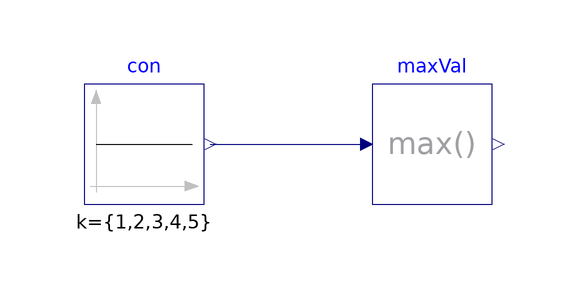

This picture is the connection diagram that the Modelica source below describes through its graphical annotations.

model MultiMax
  "Validation model for the MultiMax block"
  parameter Integer sizOfVec=5
    "Size of the input vector";
  BuildingsLite.Controls.OBC.CDL.Reals.MultiMax maxVal(
    nin=sizOfVec)
    "Block that outputs the maximum element of the input vector"
    annotation (Placement(transformation(extent={{-10,-10},{10,10}})));
  BuildingsLite.Controls.OBC.CDL.Reals.Sources.Constant con[sizOfVec](
    k={1,2,3,4,5})
    "Block that generates ramp signal"
    annotation (Placement(transformation(extent={{-58,-10},{-38,10}})));

equation
  connect(con.y,maxVal.u)
    annotation (Line(points={{-37,0},{-24.5,0},{-12,0}},color={0,0,127}));
  annotation (
    experiment(
      StopTime=1.0,
      Tolerance=1e-06),
    __Dymola_Commands(
      file="modelica://Buildings/Resources/Scripts/Dymola/Controls/OBC/CDL/Reals/Validation/MultiMax.mos" "Simulate and plot"),
    Documentation(
      info="<html>
<p>
Validation test for the block
<a href=\"modelica://BuildingsLite.Controls.OBC.CDL.Reals.MultiMax\">
BuildingsLite.Controls.OBC.CDL.Reals.MultiMax</a>.
</p>
<p>
The input vector<code>con</code> has size <i>5</i> and its element values are <code>{1,2,3,4,5}</code>.
</p>
</html>",
      revisions="<html>
<ul>
<li>
September 14, 2017, by Jianjun Hu:<br/>
First implementation.
</li>
</ul>
</html>"),
    Icon(
      graphics={
        Ellipse(
          lineColor={75,138,73},
          fillColor={255,255,255},
          fillPattern=FillPattern.Solid,
          extent={{-100,-100},{100,100}}),
        Polygon(
          lineColor={0,0,255},
          fillColor={75,138,73},
          pattern=LinePattern.None,
          fillPattern=FillPattern.Solid,
          points={{-36,60},{64,0},{-36,-60},{-36,60}})}));
end MultiMax;